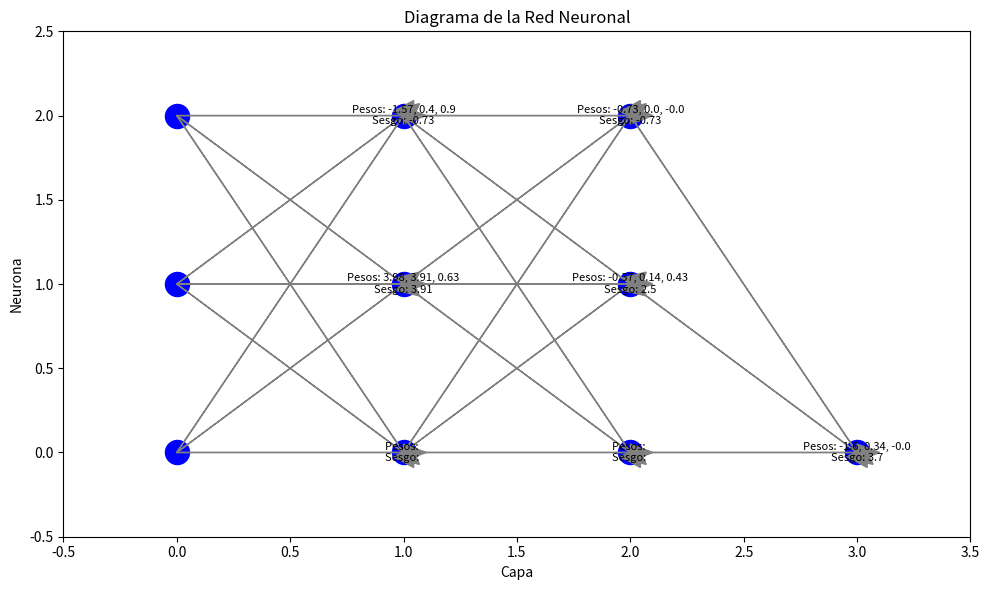

This chart was generated by the following Python code:
import matplotlib.pyplot as plt

# Definir los datos para el diagrama
capas = ['Capa de Entrada', 'Capa Oculta 1', 'Capa Oculta 2', 'Capa de Salida']
neuronas_por_capa = [3, 3, 3, 1]

# Definir los pesos y sesgos para cada neurona
pesos_sesgos = {
    'Capa Oculta 1': {
        'Neurona 1': {'Pesos': [0.49, 0.22, -0.13], 'Sesgo': 3.98},
        'Neurona 2': {'Pesos': [3.98, 3.91, 0.63], 'Sesgo': 3.91},
        'Neurona 3': {'Pesos': [-1.57, 0.40, 0.90], 'Sesgo': -0.73}
    },
    'Capa Oculta 2': {
        'Neurona 1': {'Pesos': [-1.58, 0.19, -0.34], 'Sesgo': -3.93},
        'Neurona 2': {'Pesos': [-0.37, 0.14, 0.43], 'Sesgo': 2.50},
        'Neurona 3': {'Pesos': [-0.73, 0.00, -0.00], 'Sesgo': -0.73}
    },
    'Capa de Salida': {
        'Neurona de Salida': {'Pesos': [-1.60, 0.34, -0.00], 'Sesgo': 3.70}
    }
}

# Crear la figura y los ejes
fig, ax = plt.subplots(figsize=(10, 6))

# Graficar las capas y neuronas como bolitas
for i, capa in enumerate(capas):
    for j in range(neuronas_por_capa[i]):
        ax.scatter(i, j, s=300, color='blue')  # s es el tamaño de las bolitas
        # Agregar etiquetas de pesos y sesgos para cada neurona
        if capa in pesos_sesgos:
            neurona = f'Neurona {j + 1}' if j != 0 else 'Neurona de Salida'
            datos = pesos_sesgos[capa].get(neurona, {})
            pesos = ', '.join([str(p) for p in datos.get('Pesos', [])])
            sesgo = datos.get('Sesgo', '')
            ax.text(i, j, f'Pesos: {pesos}\nSesgo: {sesgo}', ha='center', va='center', fontsize=8)

# Dibujar las flechas entre las neuronas
for i in range(len(capas) - 1):
    for j in range(neuronas_por_capa[i]):
        for k in range(neuronas_por_capa[i + 1]):
            ax.arrow(i, j, 1, k - j, head_width=0.1, head_length=0.1, fc='gray', ec='gray')

# Configurar el título y los ejes
ax.set_title('Diagrama de la Red Neuronal')
ax.set_xlabel('Capa')
ax.set_ylabel('Neurona')

# Configurar los límites de los ejes
ax.set_xlim(-0.5, len(capas) - 0.5)
ax.set_ylim(-0.5, max(neuronas_por_capa) - 0.5)

# Mostrar el diagrama
plt.tight_layout()
plt.show()
